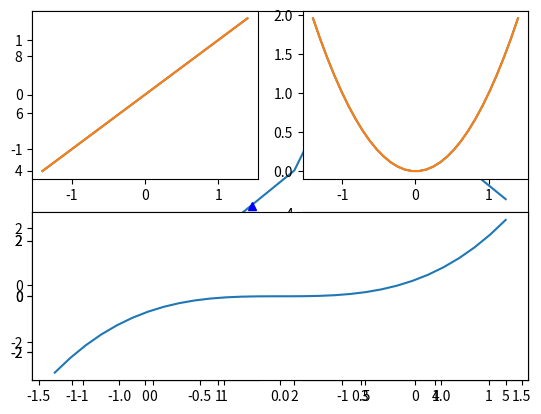

This figure's Python source:
# matplotlib snip

import matplotlib.pyplot as plt

# plot single vector as y-axis, index position is x-axis by default  
plt.plot([1, 2, 4, 9, 5, 3])
plt.show()

import numpy as np  

# color & tick marks shortcut   
x = np.linspace(-1.4, 1.4, 30)
plt.plot(x, x, 'g--', x, x**2, 'r:', x, x**3, 'b^')
plt.show()

### subplots function, fig, ax explicit  

"""
Every time you call the plot function, pyplot just draws on the currently active subplot. 
This is implicit method. Fig, ax, and subplots are also created if they don't exist.  
Call the * subplots * function and use the * figure * object and the 
list of * axes * objects that are returned. No more magic! 

"""

### pylab implicit figure, gcf(), plt.subplot(row, col, subplot index)   

"""
Subplots
A matplotlib figure may contain multiple subplots. 
These subplots are organized in a grid. 
To create a subplot, call the * subplot * function, and specify the number of rows and columns
in the figure, and the index of the subplot you want to draw on (starting from 1, 
then left to right, and top to bottom). 
Note that pyplot keeps track of the currently active subplot 
(which you can get a reference to by calling plt.gca()), so when you call the plot function, 
it draws on the active subplot.
"""

x = np.linspace(-1.4, 1.4, 30)
plt.subplot(2, 2, 1)  # 2 rows, 2 columns, 1st subplot = top left
plt.plot(x, x)
plt.subplot(2, 2, 2)  # 2 rows, 2 columns, 2nd subplot = top right
plt.plot(x, x**2)
plt.subplot(2, 2, 3)  # 2 rows, 2 columns, 3rd subplot = bottom left
plt.plot(x, x**3)
plt.subplot(2, 2, 4)  # 2 rows, 2 columns, 4th subplot = bottom right
plt.plot(x, x**4)
plt.show()

# It is easy to create subplots that span across multiple grid cells like so:
plt.subplot(2, 2, 1)  # 2 rows, 2 columns, 1st subplot = top left
plt.plot(x, x)
plt.subplot(2, 2, 2)  # 2 rows, 2 columns, 2nd subplot = top right
plt.plot(x, x**2)
plt.subplot(2, 1, 2)  # 2 rows, *1* column, 2nd subplot = bottom
# why is this not 3 for 3rd subplot?  But 2 for bottom out of 2 rows?  
plt.plot(x, x**3)
plt.show()
